Labelled photos from "dataset", an image-classification folder in l33klin/tensorflow_image_claadifier_demo. The possible labels are: bite, no bite.

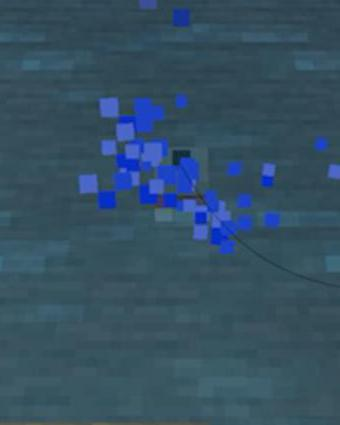
Label: bite

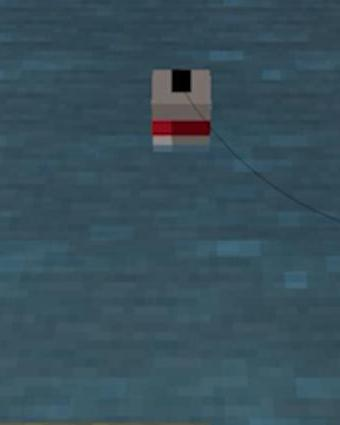
Label: no bite

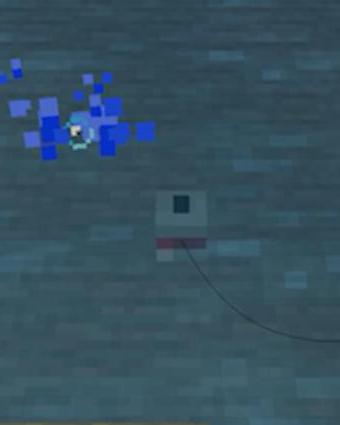
Label: bite

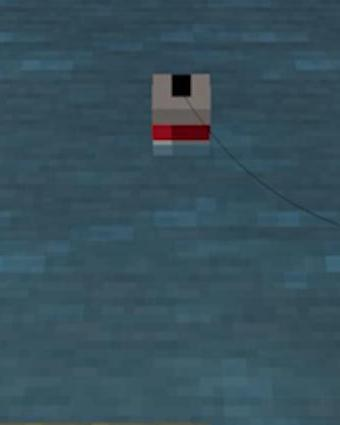
Label: no bite

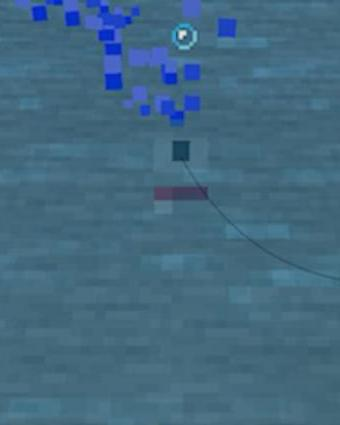
Label: bite

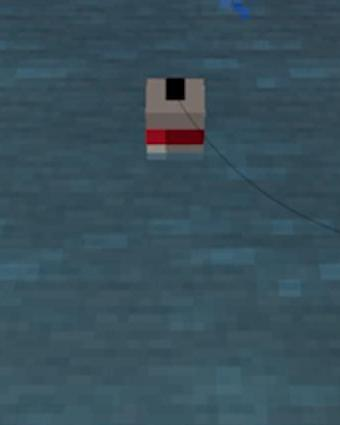
Label: no bite
